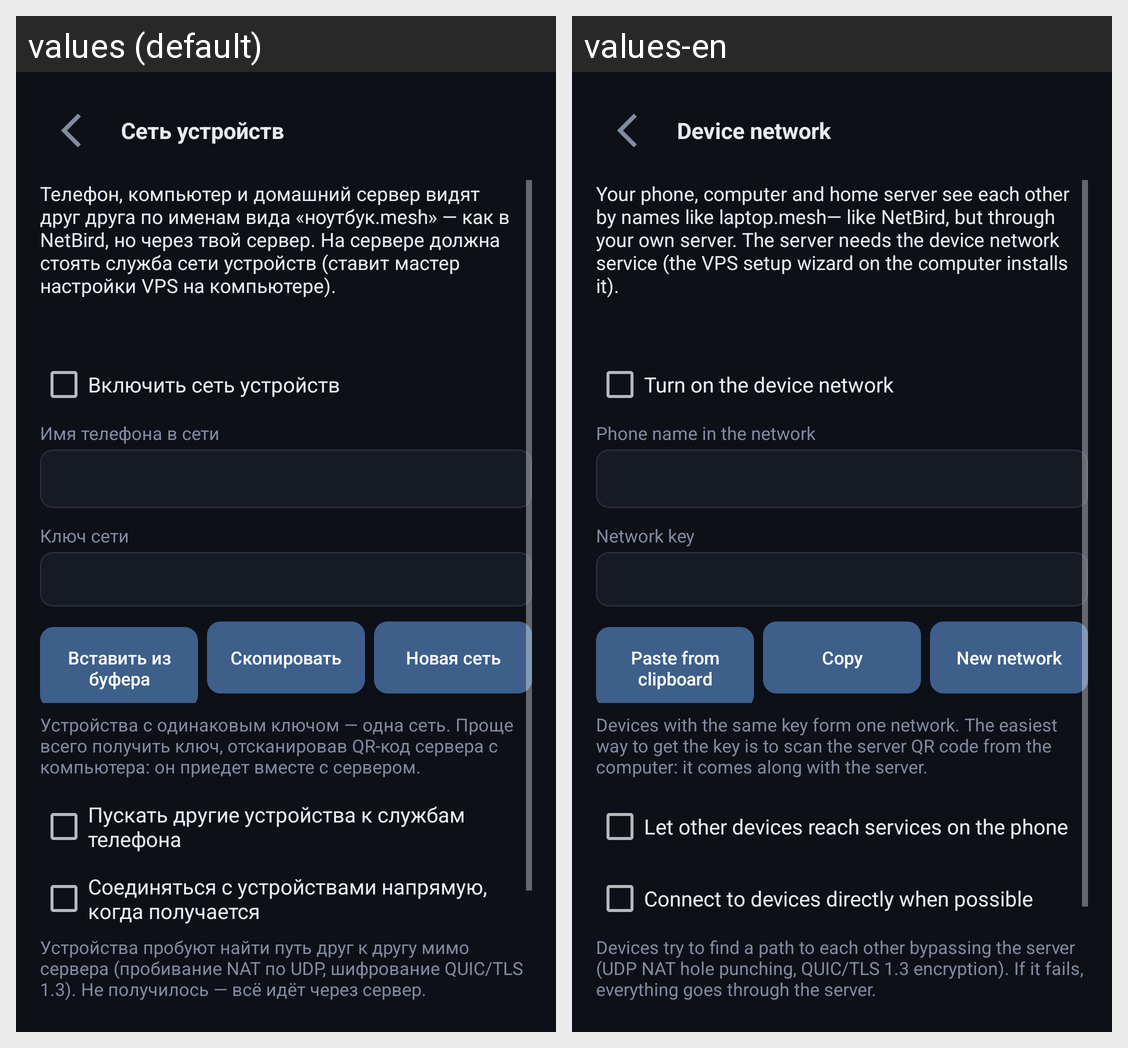

Here is an Android app screen in its default locale and in the app's own translations. Write out the translated-string differences for the strings that appear on this screen.
Android screen res/layout/activity_mesh.xml rendered under 2 locales, left to right: values (default), values-en. Device: Nexus 5 (rendered at 1080×1920; each locale shown at half size, 540×960, under a caption strip naming it); theme AppTheme.
Strings drawn on this screen, with the default value and each locale's value (text and hints the layout hard-codes, and strings that could not be matched under every locale, appear in the picture but are not listed):

mesh_title
  values: Сеть устройств
  values-en: Device network

mesh_intro
  values: Телефон, компьютер и домашний сервер видят друг друга по именам вида «ноутбук.mesh» — как в NetBird, но через твой сервер. На сервере должна стоять служба сети устройств (ставит мастер настройки VPS на компьютере).
  values-en: Your phone, computer and home server see each other by names like laptop.mesh— like NetBird, but through your own server. The server needs the device network service (the VPS setup wizard on the computer installs it).

mesh_enable
  values: Включить сеть устройств
  values-en: Turn on the device network

mesh_name
  values: Имя телефона в сети
  values-en: Phone name in the network

mesh_key
  values: Ключ сети
  values-en: Network key

adblock_paste
  values: Вставить из буфера
  values-en: Paste from clipboard

adblock_copy
  values: Скопировать
  values-en: Copy

mesh_new
  values: Новая сеть
  values-en: New network

mesh_key_hint
  values: Устройства с одинаковым ключом — одна сеть. Проще всего получить ключ, отсканировав QR-код сервера с компьютера: он приедет вместе с сервером.
  values-en: Devices with the same key form one network. The easiest way to get the key is to scan the server QR code from the computer: it comes along with the server.

mesh_incoming
  values: Пускать другие устройства к службам телефона
  values-en: Let other devices reach services on the phone

mesh_direct
  values: Соединяться с устройствами напрямую, когда получается
  values-en: Connect to devices directly when possible

mesh_direct_hint
  values: Устройства пробуют найти путь друг к другу мимо сервера (пробивание NAT по UDP, шифрование QUIC/TLS 1.3). Не получилось — всё идёт через сервер.
  values-en: Devices try to find a path to each other bypassing the server (UDP NAT hole punching, QUIC/TLS 1.3 encryption). If it fails, everything goes through the server.
